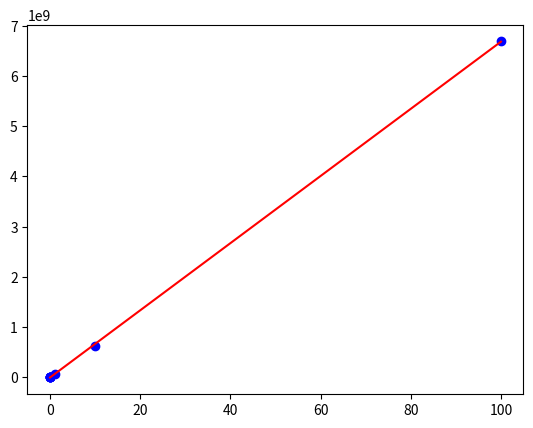

Recreate this plot in Python.
import numpy as np
import matplotlib.pyplot as plt

x = np.array([  1.00000000e-06,   1.00000000e-05,   1.00000000e-04,
         1.00000000e-03,   1.00000000e-02,   1.00000000e-01,
         1.00000000e+00,   1.00000000e+01,   1.00000000e+02])
y = np.array([  6.19684473e+01,   6.19684477e+02,   6.19684518e+03,
         6.19684930e+04,   6.19689049e+05,   6.19730251e+06,
         6.20143597e+07,   6.24437679e+08,   6.68337296e+09])


# Our model is y = a * x, so things are quite simple, in this case...
# x needs to be a column vector instead of a 1D vector for this, however.
x = x[:,np.newaxis]
a, _, _, _ = np.linalg.lstsq(x, y)

plt.plot(x, y, 'bo')
plt.plot(x, a*x, 'r-')
plt.show()
